Image classification data set "Durian_Leaf_Diseases" (tmai110605/DurianLeafDisease on GitHub). Class labels (5): algal, allocaridara attack, blight, healthy, phomopsis.

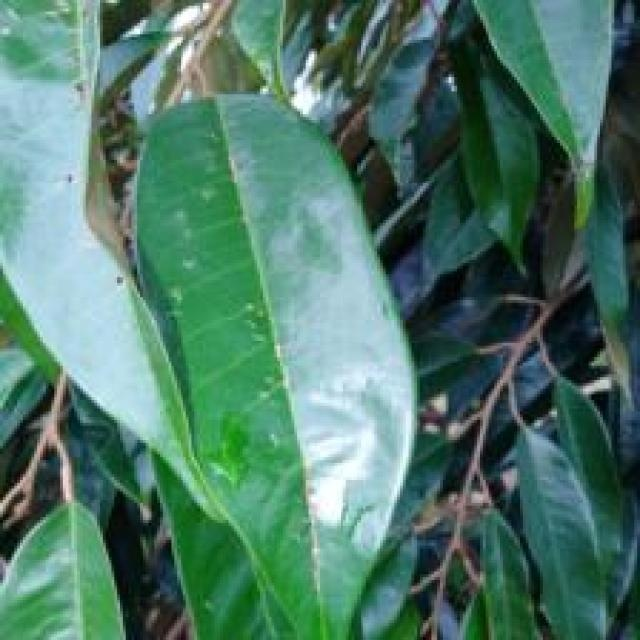
Label: allocaridara attack

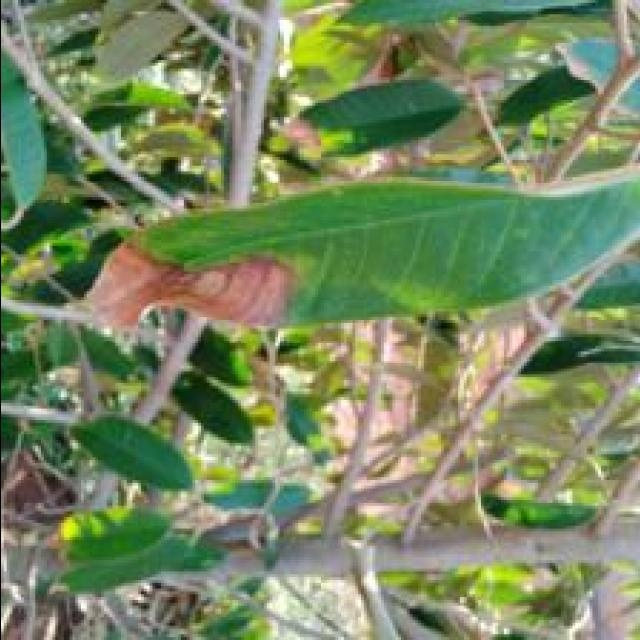
Label: blight

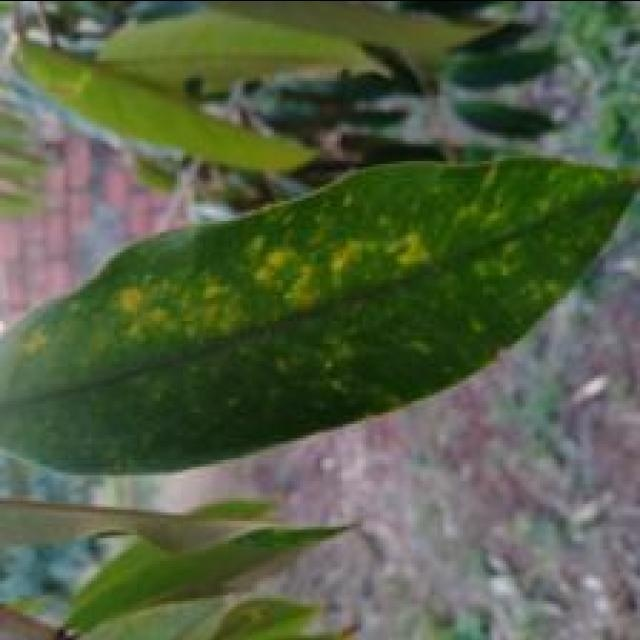
Label: phomopsis

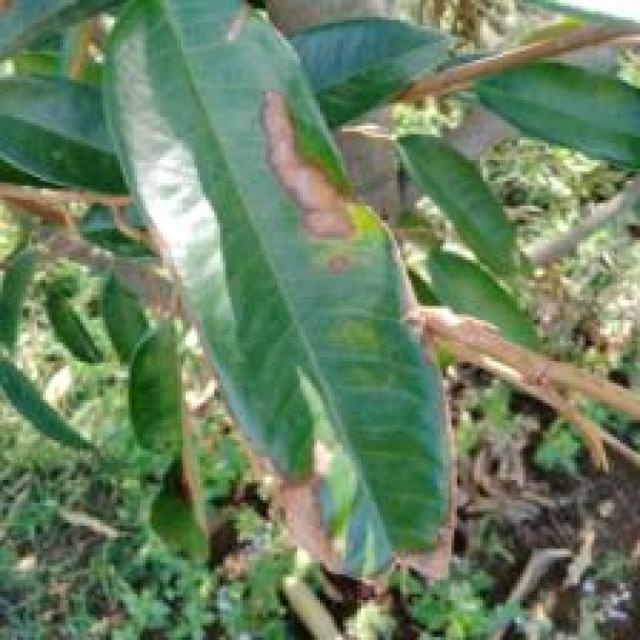
Label: blight

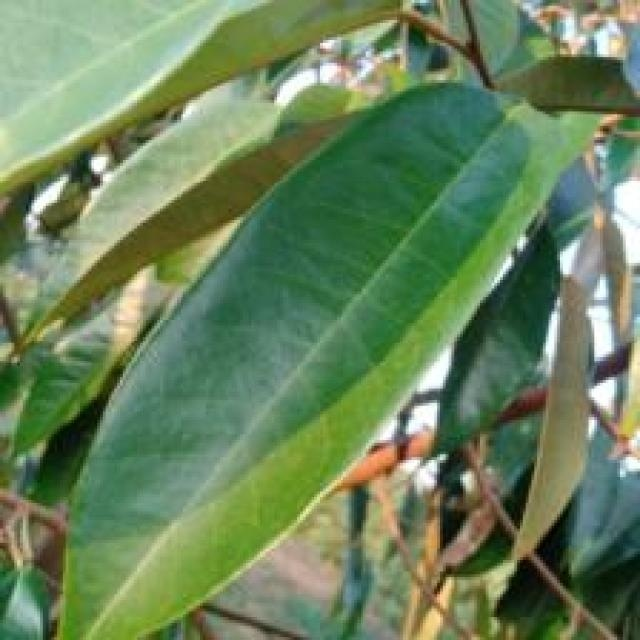
Label: healthy

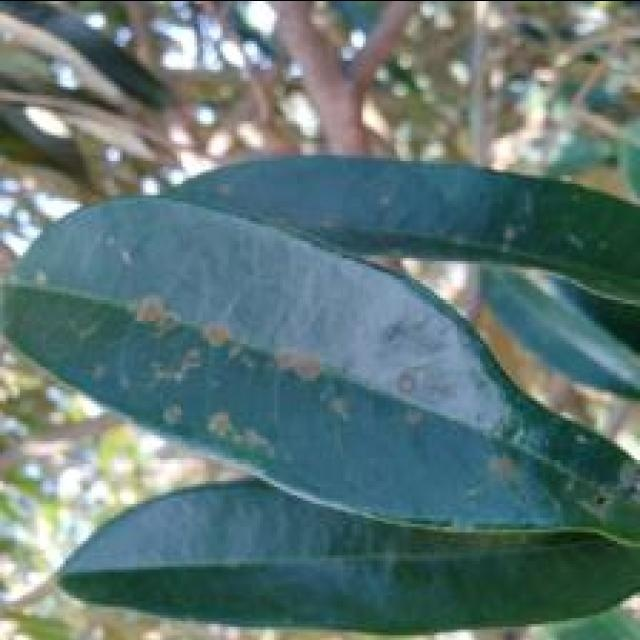
Label: algal
